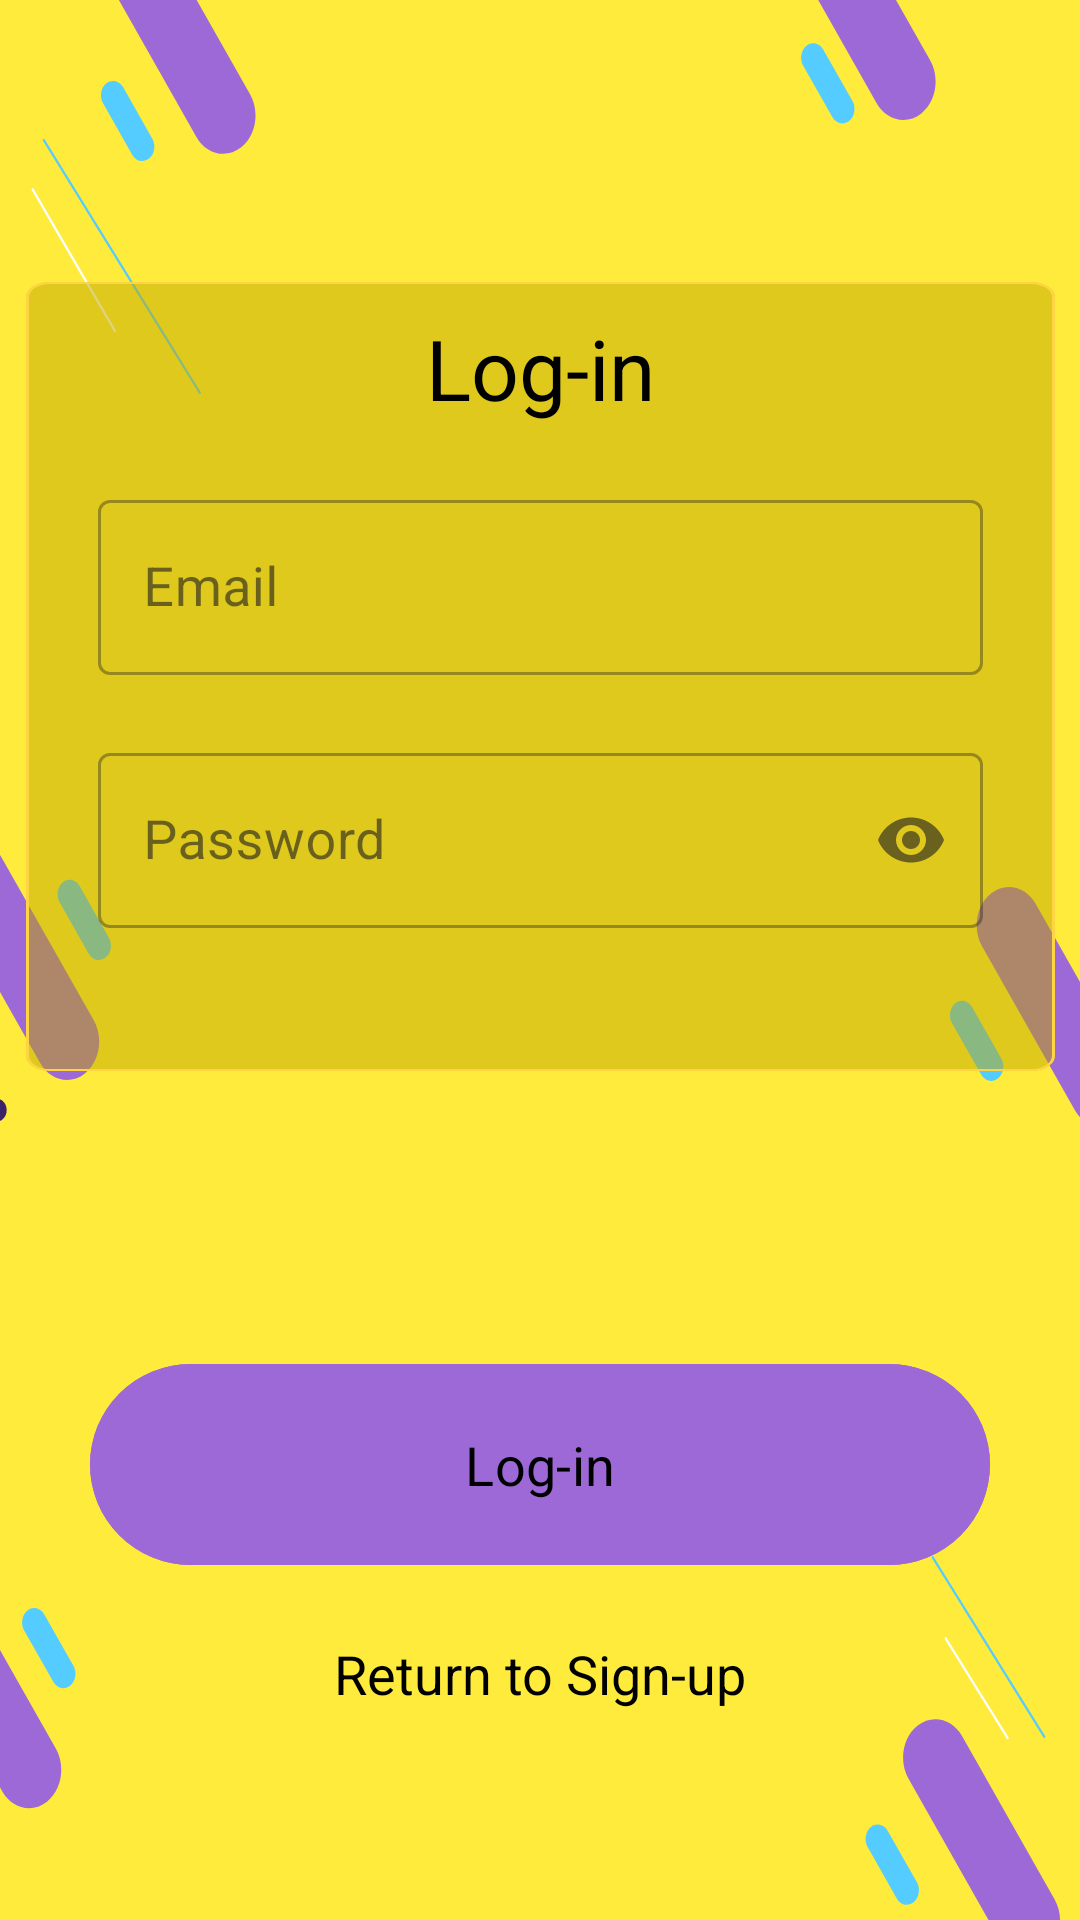

Write the Android layout XML for this screen, with the resource values it uses.
<!-- AndroidManifest.xml: application theme Theme.NoteApp -->
<!-- res/layout/activity_login.xml -->
<?xml version="1.0" encoding="utf-8"?>
<androidx.constraintlayout.widget.ConstraintLayout xmlns:android="http://schemas.android.com/apk/res/android"
    android:layout_width="match_parent"
    android:theme="@style/Theme.NoteApp"
    android:layout_height="match_parent"
    xmlns:app="http://schemas.android.com/apk/res-auto">


    <LinearLayout
        android:id="@+id/login_linear_layout"
        android:background="@drawable/bg_login_blur"
        android:layout_width="@dimen/login_signup_layout_width"
        android:layout_height="@dimen/login_layout_height"
        android:orientation="vertical"
        app:layout_constraintStart_toStartOf="parent"
        app:layout_constraintEnd_toEndOf="parent"
        app:layout_constraintTop_toTopOf="parent"
        app:layout_constraintBottom_toTopOf="@id/login_button">

        <TextView
            android:id="@+id/login_title"
            android:layout_width="wrap_content"
            android:layout_height="wrap_content"
            android:text="@string/login"
            style="@style/LogInSignUpTitle"/>

        <com.google.android.material.textfield.TextInputLayout
            android:id="@+id/login_email_input"
            style="@style/Widget.MaterialComponents.TextInputLayout.OutlinedBox"
            android:layout_width="@dimen/edit_text_fields_width"
            android:layout_height="wrap_content"
            android:layout_gravity="center"
            android:hint="@string/email"
            app:errorEnabled="true"
            android:layout_marginBottom="5dp"
            app:errorTextColor="@color/error">
            <com.google.android.material.textfield.TextInputEditText
                android:id="@+id/login_email_edit"
                android:backgroundTint="#00085B"
                style="@style/LoginEditText.email"
                android:layout_width="match_parent"
                android:layout_height="wrap_content"/>
        </com.google.android.material.textfield.TextInputLayout>

        <com.google.android.material.textfield.TextInputLayout
            android:id="@+id/login_password_input"
            style="@style/Widget.MaterialComponents.TextInputLayout.OutlinedBox"
            android:layout_width="@dimen/edit_text_fields_width"
            android:layout_height="wrap_content"
            android:layout_gravity="center"
            android:hint="@string/password"
            app:endIconMode="password_toggle"
            app:errorEnabled="true"
            app:errorTextColor="@color/error">
            <com.google.android.material.textfield.TextInputEditText
                android:id="@+id/login_password_edit"
                android:layout_width="match_parent"
                android:layout_height="wrap_content"
                style="@style/LoginEditText.password"/>
        </com.google.android.material.textfield.TextInputLayout>

    </LinearLayout>

    <Button
        android:id="@+id/login_button"
        android:layout_width="@dimen/common_button_width"
        android:layout_height="@dimen/common_button_height"
        app:layout_constraintBottom_toTopOf="@+id/return_signup_title"
        app:layout_constraintStart_toStartOf="parent"
        app:layout_constraintEnd_toEndOf="parent"
        android:text="@string/login"
        style="@style/DiscoverPlatformButton"/>

    <TextView
        android:id="@+id/return_signup_title"
        android:layout_width="wrap_content"
        android:layout_height="wrap_content"
        android:text="@string/return_signup"
        app:layout_constraintBottom_toBottomOf="parent"
        app:layout_constraintStart_toStartOf="parent"
        app:layout_constraintEnd_toEndOf="parent"
        style="@style/Login" />

</androidx.constraintlayout.widget.ConstraintLayout>
<!-- resources referenced by this layout -->
<resources>
  <color name="error">#FFFF0000</color>
  <dimen name="common_button_height">75dp</dimen>
  <dimen name="common_button_width">300dp</dimen>
  <dimen name="edit_text_fields_width">295dp</dimen>
  <dimen name="login_layout_height">263dp</dimen>
  <dimen name="login_signup_layout_width">343dp</dimen>
  <!-- drawable bg_login_blur (drawable) -->
  <vector xmlns:android="http://schemas.android.com/apk/res/android"
      android:width="@dimen/login_signup_layout_width"
      android:height="@dimen/login_layout_height"
      android:viewportWidth="343"
      android:viewportHeight="412">
    <path android:pathData="M8,0L335,0A8,8 0,0 1,343 8L343,404A8,8 0,0 1,335 412L8,412A8,8 0,0 1,0 404L0,8A8,8 0,0 1,8 0z"
        android:fillColor="#BFA700 "
        android:fillAlpha="0.5"/>
    <path android:strokeWidth="1"
        android:pathData="M8,0.5L335,0.5A7.5,7.5 0,0 1,342.5 8L342.5,404A7.5,7.5 0,0 1,335 411.5L8,411.5A7.5,7.5 0,0 1,0.5 404L0.5,8A7.5,7.5 0,0 1,8 0.5z"
        android:fillColor="#00000000"
        android:strokeColor="#FFD443 "/>
  </vector>
  <string name="email">Email</string>
  <string name="login">Log-in</string>
  <string name="password">Password</string>
  <string name="return_signup">Return to Sign-up</string>
  <style name="DiscoverPlatformButton">
          <item name="android:layout_marginBottom">20dp</item>
          <item name="android:backgroundTint">@color/button_color</item>
          <item name="android:textColor">@color/text_color</item>
      </style>
  <style name="LogInSignUpTitle">
          <item name="android:textSize">@dimen/logo_text_size</item>
          <item name="android:layout_marginBottom">20dp</item>
          <item name="android:layout_marginTop">10dp</item>
          <item name="android:layout_gravity">center</item>
      </style>
  <style name="Login">
          <item name="android:layout_marginBottom">70dp</item>
      </style>
  <style name="LoginEditText.email">
          <item name="android:inputType">textEmailAddress</item>
          <item name="android:textColor">@color/white</item>
          <item name="backgroundTint">@color/field_color</item>
      </style>
  <style name="LoginEditText.password">
          <item name="android:inputType">textPassword</item>
          <item name="android:textColor">@color/white</item>
          <item name="backgroundTint">@color/field_color</item>
      </style>
  <style name="Theme.NoteApp" parent="Theme.Material3.DayNight.NoActionBar">
          <item name="android:textColor">@color/black</item>
          <item name="android:windowBackground">@drawable/bg_application</item>
          <item name="fontFamily">@font/roboto_slab_medium</item>
          <item name="android:textSize">@dimen/default_text_size</item>
      </style>
  <color name="button_color">#9D69D6</color>
  <color name="text_color">@color/black</color>
  <dimen name="logo_text_size">28sp</dimen>
  <color name="white">#FFFFFFFF</color>
  <color name="field_color">#BFA700</color>
  <color name="black">#FF000000</color>
  <!-- drawable bg_application: vector/xml drawable (drawable, 12678 chars, omitted) -->
  <dimen name="default_text_size">18sp</dimen>
</resources>
